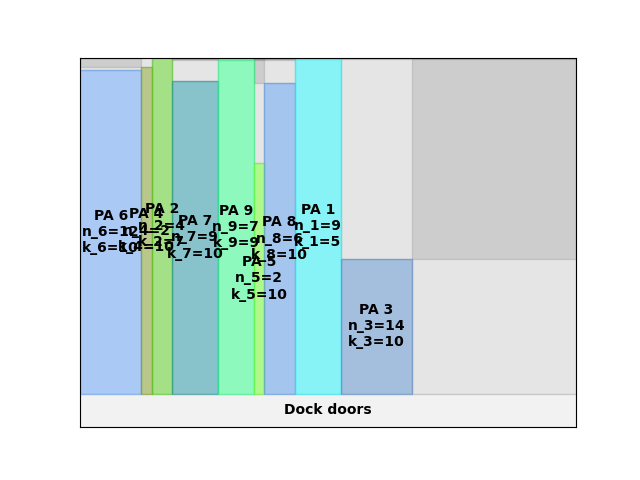

Data behind this chart, as committed beside it:
A4
52
58.55
0.00, 0.00, 12, 10
108, 0.00, 2, 10
126, 0.00, 4, 7
162, 0.00, 9, 10
243, 0.00, 7, 9
306, 0.00, 2, 10
324, 0.00, 6, 10
378, 0.00, 9, 5
459, 0.00, 14, 10
